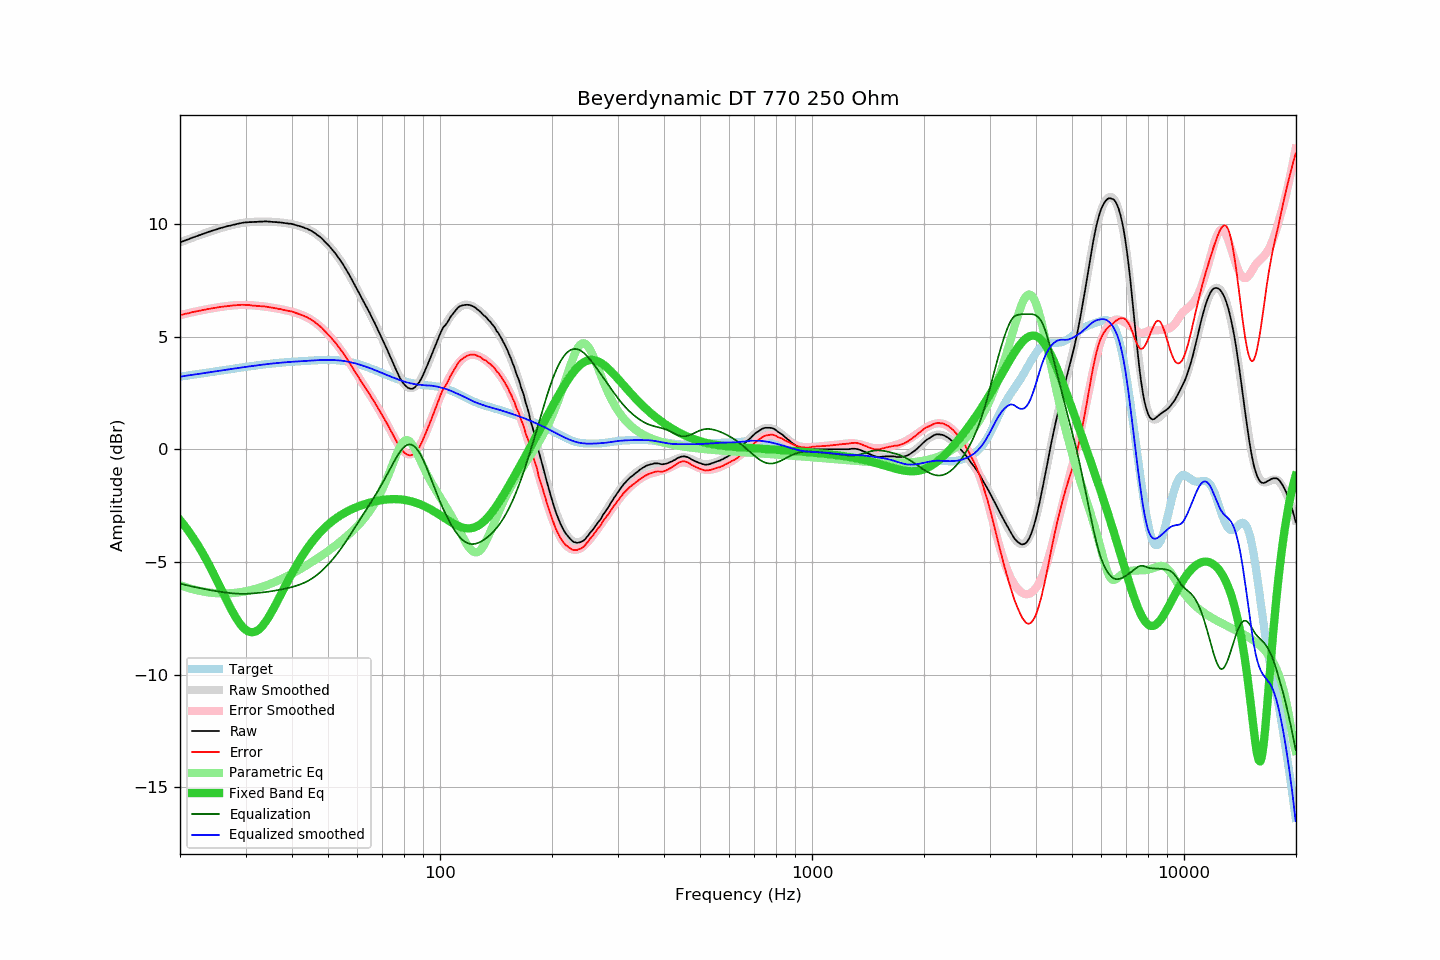

Data behind this chart, as committed beside it:
frequency, raw, error, smoothed, error_smoothed, equalization, parametric_eq, equalized_raw, equalized_smoothed, target
20.00, 9.19, 5.96, 9.19, 5.96, -5.96, -3.14, 3.23, 3.23, 3.23
20.20, 9.22, 5.98, 9.21, 5.98, -5.98, -3.22, 3.24, 3.24, 3.24
20.40, 9.24, 5.99, 9.24, 5.99, -5.99, -3.31, 3.24, 3.25, 3.25
20.61, 9.27, 6.01, 9.27, 6.01, -6.01, -3.40, 3.26, 3.26, 3.26
20.81, 9.30, 6.03, 9.30, 6.03, -6.03, -3.50, 3.27, 3.27, 3.27
21.02, 9.32, 6.04, 9.32, 6.04, -6.04, -3.60, 3.27, 3.28, 3.28
21.23, 9.35, 6.06, 9.35, 6.06, -6.06, -3.69, 3.29, 3.29, 3.29
21.44, 9.38, 6.08, 9.38, 6.08, -6.08, -3.80, 3.30, 3.30, 3.30
21.66, 9.41, 6.10, 9.40, 6.09, -6.09, -3.90, 3.32, 3.31, 3.31
21.87, 9.43, 6.11, 9.43, 6.11, -6.11, -4.01, 3.32, 3.32, 3.32
22.09, 9.46, 6.13, 9.46, 6.12, -6.12, -4.12, 3.34, 3.33, 3.33
22.31, 9.48, 6.14, 9.48, 6.14, -6.14, -4.24, 3.34, 3.34, 3.34
22.54, 9.51, 6.15, 9.51, 6.15, -6.15, -4.35, 3.35, 3.35, 3.35
22.76, 9.53, 6.16, 9.53, 6.17, -6.17, -4.47, 3.36, 3.37, 3.36
22.99, 9.56, 6.18, 9.56, 6.18, -6.18, -4.60, 3.38, 3.38, 3.38
23.22, 9.58, 6.19, 9.58, 6.20, -6.20, -4.72, 3.38, 3.39, 3.39
23.45, 9.61, 6.21, 9.61, 6.21, -6.21, -4.85, 3.40, 3.40, 3.40
23.69, 9.64, 6.23, 9.63, 6.22, -6.22, -4.98, 3.41, 3.41, 3.41
23.92, 9.66, 6.24, 9.66, 6.24, -6.24, -5.12, 3.42, 3.42, 3.42
24.16, 9.68, 6.25, 9.68, 6.25, -6.25, -5.25, 3.43, 3.43, 3.43
24.40, 9.71, 6.26, 9.71, 6.26, -6.26, -5.39, 3.45, 3.44, 3.44
24.65, 9.73, 6.27, 9.73, 6.27, -6.27, -5.53, 3.45, 3.45, 3.45
24.89, 9.75, 6.28, 9.75, 6.29, -6.29, -5.68, 3.46, 3.46, 3.46
25.14, 9.77, 6.29, 9.77, 6.30, -6.30, -5.82, 3.47, 3.48, 3.48
25.39, 9.80, 6.31, 9.80, 6.31, -6.31, -5.97, 3.49, 3.49, 3.49
25.65, 9.82, 6.32, 9.82, 6.32, -6.32, -6.11, 3.50, 3.50, 3.50
25.91, 9.84, 6.33, 9.84, 6.33, -6.33, -6.26, 3.51, 3.51, 3.51
26.16, 9.86, 6.34, 9.86, 6.34, -6.34, -6.41, 3.52, 3.52, 3.52
26.43, 9.88, 6.35, 9.88, 6.35, -6.35, -6.55, 3.53, 3.53, 3.53
26.69, 9.90, 6.36, 9.90, 6.36, -6.36, -6.70, 3.54, 3.54, 3.54
26.96, 9.92, 6.37, 9.92, 6.37, -6.37, -6.84, 3.55, 3.55, 3.55
27.23, 9.93, 6.37, 9.93, 6.38, -6.38, -6.98, 3.55, 3.56, 3.56
27.50, 9.95, 6.38, 9.95, 6.38, -6.38, -7.12, 3.56, 3.57, 3.57
27.77, 9.97, 6.39, 9.97, 6.39, -6.39, -7.25, 3.58, 3.58, 3.58
28.05, 9.98, 6.39, 9.99, 6.40, -6.40, -7.37, 3.58, 3.59, 3.59
28.33, 10.00, 6.40, 10.00, 6.40, -6.40, -7.49, 3.60, 3.60, 3.60
28.62, 10.02, 6.41, 10.02, 6.41, -6.41, -7.61, 3.61, 3.61, 3.61
28.90, 10.03, 6.41, 10.03, 6.41, -6.41, -7.71, 3.62, 3.62, 3.62
29.19, 10.05, 6.42, 10.04, 6.41, -6.41, -7.80, 3.64, 3.63, 3.63
29.48, 10.06, 6.42, 10.05, 6.41, -6.41, -7.89, 3.65, 3.64, 3.64
29.78, 10.07, 6.42, 10.06, 6.41, -6.41, -7.96, 3.66, 3.65, 3.65
30.08, 10.08, 6.42, 10.07, 6.41, -6.41, -8.02, 3.67, 3.66, 3.66
30.38, 10.08, 6.41, 10.08, 6.41, -6.41, -8.06, 3.67, 3.67, 3.67
30.68, 10.09, 6.41, 10.09, 6.40, -6.40, -8.09, 3.68, 3.68, 3.68
30.99, 10.09, 6.40, 10.09, 6.40, -6.40, -8.11, 3.69, 3.69, 3.69
31.30, 10.09, 6.39, 10.10, 6.39, -6.39, -8.12, 3.69, 3.70, 3.70
31.61, 10.10, 6.38, 10.10, 6.39, -6.39, -8.11, 3.71, 3.71, 3.71
31.93, 10.10, 6.37, 10.10, 6.38, -6.38, -8.08, 3.72, 3.72, 3.72
32.24, 10.10, 6.37, 10.11, 6.38, -6.38, -8.05, 3.72, 3.73, 3.73
32.57, 10.11, 6.37, 10.11, 6.37, -6.37, -7.99, 3.74, 3.74, 3.74
32.89, 10.11, 6.36, 10.11, 6.36, -6.36, -7.93, 3.75, 3.75, 3.75
33.22, 10.11, 6.35, 10.11, 6.35, -6.35, -7.86, 3.76, 3.76, 3.76
33.55, 10.12, 6.35, 10.11, 6.34, -6.34, -7.77, 3.77, 3.77, 3.77
33.89, 10.12, 6.34, 10.11, 6.34, -6.34, -7.68, 3.78, 3.78, 3.78
34.23, 10.12, 6.33, 10.11, 6.33, -6.33, -7.57, 3.79, 3.78, 3.78
34.57, 10.11, 6.32, 10.11, 6.32, -6.32, -7.46, 3.79, 3.79, 3.79
34.92, 10.11, 6.31, 10.11, 6.31, -6.31, -7.34, 3.80, 3.80, 3.80
35.27, 10.10, 6.29, 10.10, 6.29, -6.29, -7.22, 3.80, 3.81, 3.81
35.62, 10.10, 6.28, 10.10, 6.28, -6.28, -7.09, 3.82, 3.82, 3.82
35.97, 10.09, 6.26, 10.09, 6.27, -6.27, -6.96, 3.82, 3.82, 3.82
... 635 more rows
